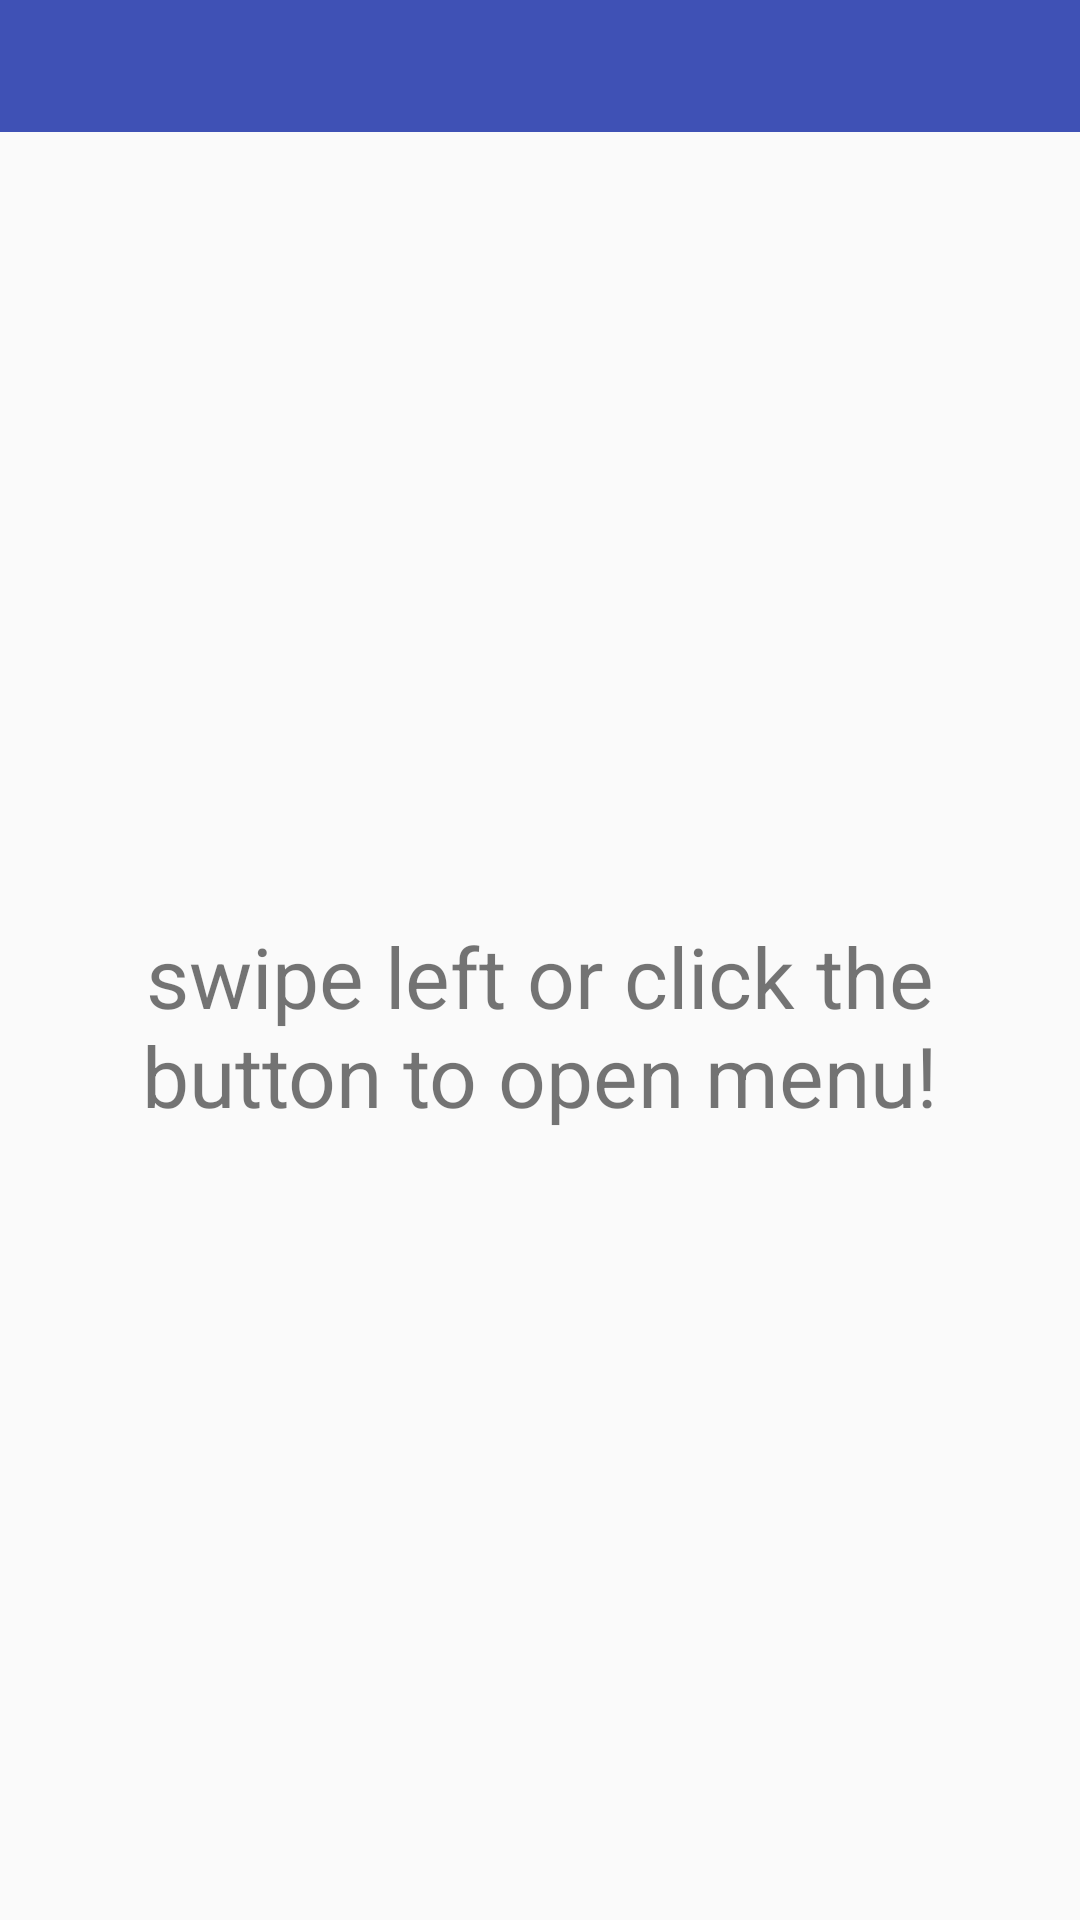

The Android layout XML behind this screen, and the referenced resources:
<!-- AndroidManifest.xml: application theme AppTheme -->
<!-- res/layout/activity_sliding_menu01.xml -->
<?xml version="1.0" encoding="utf-8"?>

<LinearLayout xmlns:android="http://schemas.android.com/apk/res/android"
    xmlns:tools="http://schemas.android.com/tools"
    android:layout_width="match_parent"
    android:layout_height="match_parent"
    android:orientation="vertical"
    >

    <RelativeLayout
        android:background="@color/colorPrimary"
        android:orientation="vertical"
        android:layout_width="match_parent"
        android:layout_height="44dp">

        <ImageView
            android:id="@+id/head_container"
            android:layout_marginLeft="10dp"
            android:layout_centerVertical="true"
            android:layout_width="30dp"
            android:layout_height="30dp"
            android:background="@mipmap/icon_unlogin"
            />

    </RelativeLayout>
    <include
        android:id="@+id/tip_layout"
        layout="@layout/tip_layout" />

</LinearLayout>
<!-- res/layout/tip_layout.xml (included above) -->
<?xml version="1.0" encoding="utf-8"?>
<LinearLayout xmlns:android="http://schemas.android.com/apk/res/android"
    android:layout_width="match_parent" android:layout_height="match_parent">
    <TextView
        android:textSize="28sp"
        android:gravity="center"
        android:layout_width="match_parent"
        android:layout_height="match_parent"
        android:padding="10dp"
        android:text="swipe left or click the button to open menu!"/>
</LinearLayout>
<!-- resources referenced by this layout -->
<resources>
  <color name="colorPrimary">#3F51B5</color>
  <style name="AppTheme" parent="Theme.AppCompat.Light.NoActionBar">
          
          <item name="colorPrimary">@color/colorPrimary</item>
          <item name="colorPrimaryDark">@color/colorPrimaryDark</item>
          <item name="colorAccent">@color/colorAccent</item>
  
          
          <item name="android:textColorPrimary">@android:color/white</item>
          
          <item name="colorControlNormal">@android:color/white</item>
  
          
          <item name="drawerArrowStyle">@style/DrawerArrowStyle</item>
          
          <item name="textAppearanceLargePopupMenu">@style/OverflowMenuTextAppearance</item>
          
          <item name="actionBarItemBackground">@drawable/abc_item_background_holo_dark</item>
  
      </style>
  <color name="colorPrimaryDark">#303F9F</color>
  <color name="colorAccent">#FF4081</color>
  <style name="DrawerArrowStyle" parent="Widget.AppCompat.DrawerArrowToggle">
          <item name="spinBars">true</item>
          <item name="color">@android:color/white</item>
      </style>
  <style name="OverflowMenuTextAppearance" parent="@style/TextAppearance.AppCompat.Widget.PopupMenu.Large">
          <item name="android:textColor">@color/overflowTextColor</item>
      </style>
  <color name="overflowTextColor">#9e9e9e</color>
</resources>
